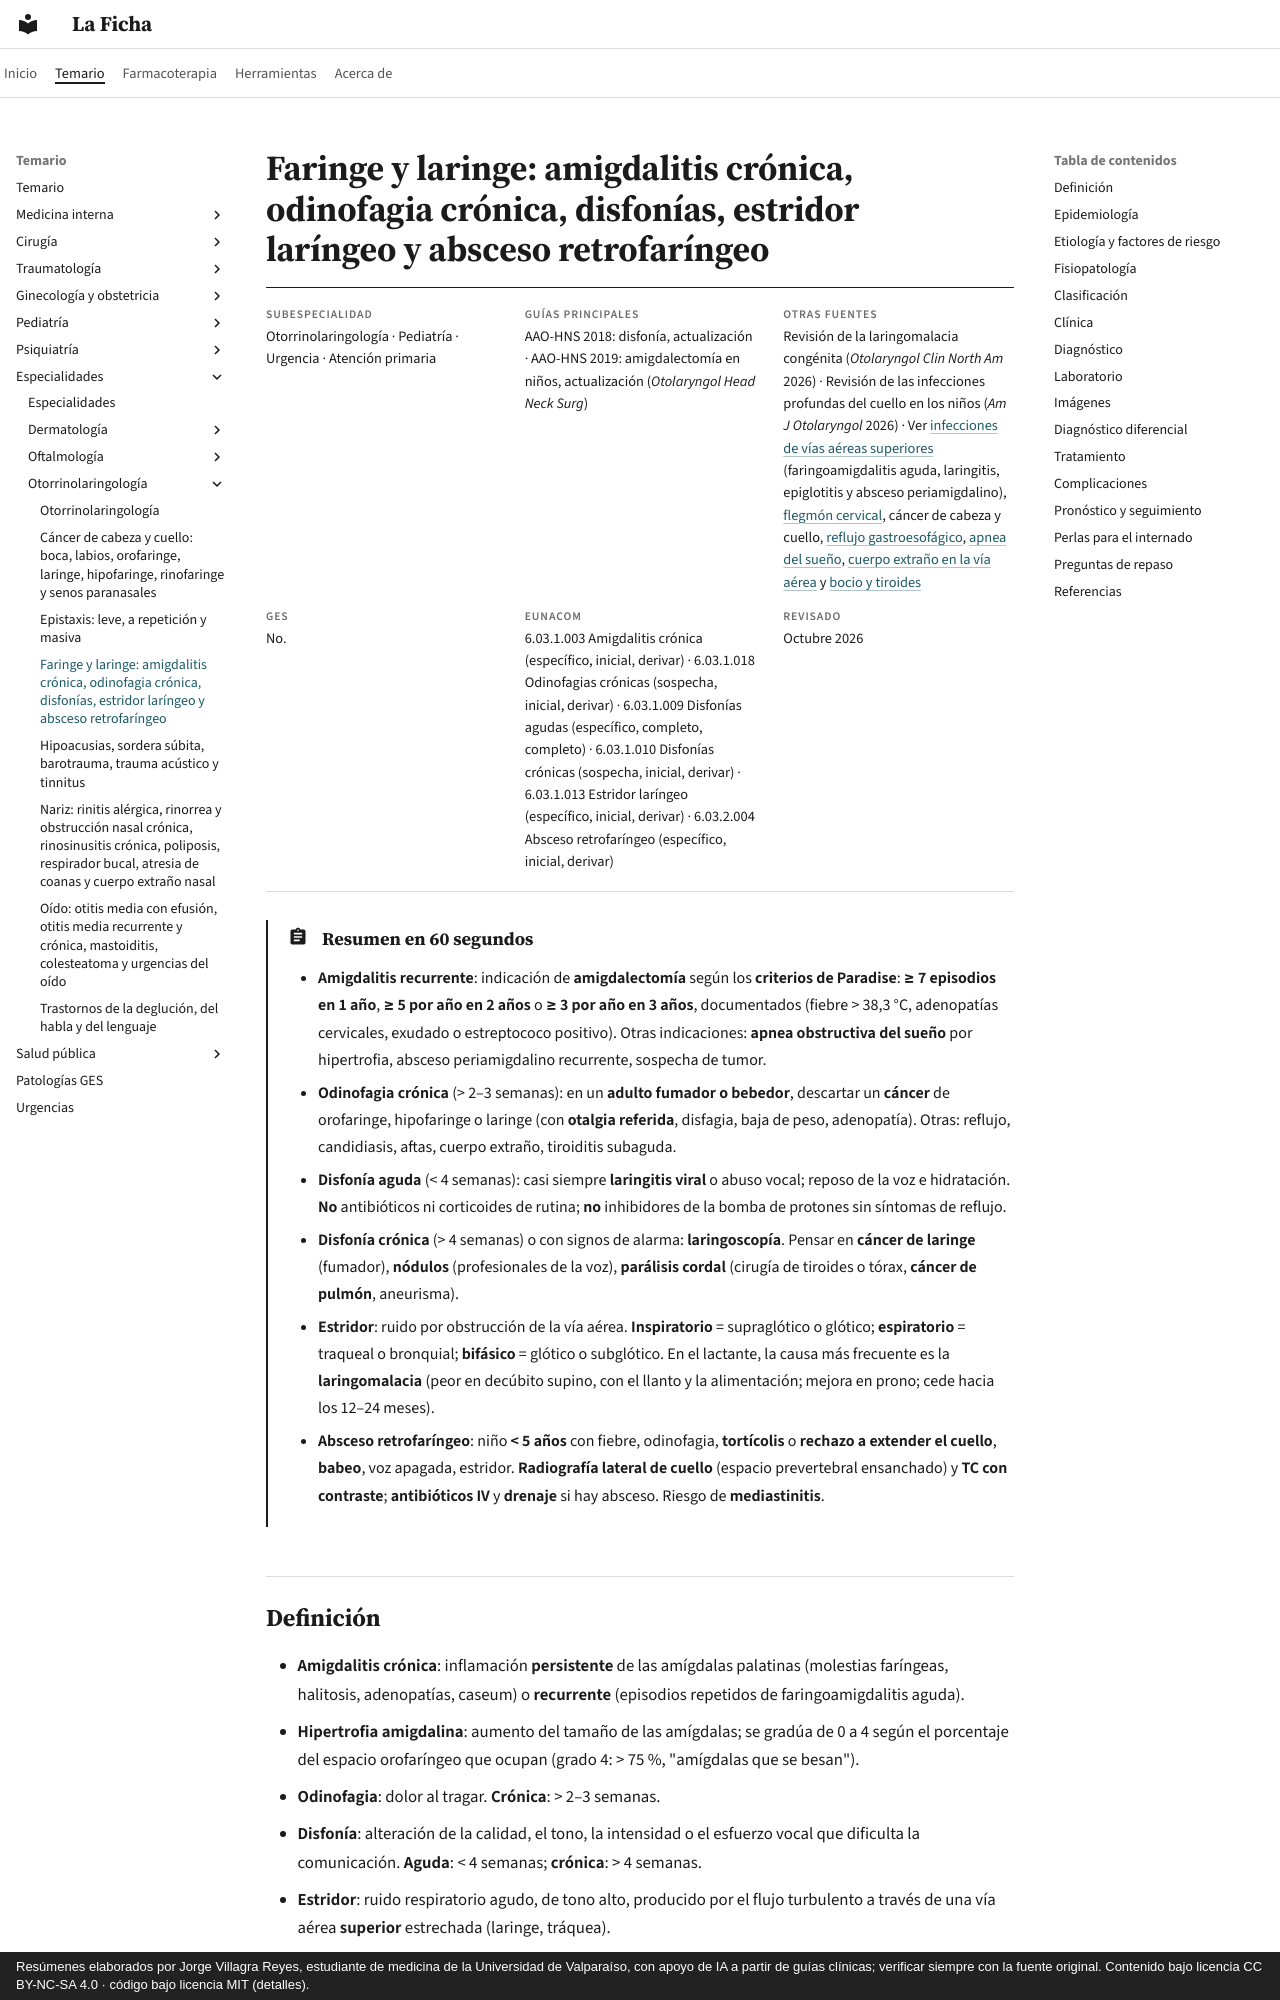

repository: jorgevillagrareyes-dotcom/laficha · page: especialidades/otorrinolaringologia/faringe-y-laringe-disfonia-estridor-y-amigdalitis-cronica.html · generator: mkdocs · copyright: Resúmenes elaborados por Jorge Villagra Reyes, estudiante de medicina de la Universidad de Valparaíso, con apoyo de IA a partir de guías clínicas; verificar siempre con la fuente original. Contenido bajo licencia CC BY-NC-SA 4.0 · código bajo licencia MIT (detalles).

---
tags:
  - Otorrinolaringología
  - Urgencia
---

# Faringe y laringe: amigdalitis crónica, odinofagia crónica, disfonías, estridor laríngeo y absceso retrofaríngeo

<div class="ficha" markdown>

**Subespecialidad**
Otorrinolaringología · Pediatría · Urgencia · Atención primaria

**Guías principales**
AAO-HNS 2018: disfonía, actualización · AAO-HNS 2019: amigdalectomía en niños, actualización (*Otolaryngol Head Neck Surg*)

**Otras fuentes**
Revisión de la laringomalacia congénita (*Otolaryngol Clin North Am* 2026) · Revisión de las infecciones profundas del cuello en los niños (*Am J Otolaryngol* 2026) · Ver [infecciones de vías aéreas superiores](../../respiratorio/infecciones-de-vias-aereas-superiores.md) (faringoamigdalitis aguda, laringitis, epiglotitis y absceso periamigdalino), [flegmón cervical](../../infectologia/flegmon-cervical-absceso-pulmonar-y-cerebral.md), cáncer de cabeza y cuello, [reflujo gastroesofágico](../../gastroenterologia/reflujo-gastroesofagico.md), [apnea del sueño](../../respiratorio/apnea-del-sueno-y-trastornos-del-sueno.md), [cuerpo extraño en la vía aérea](../../respiratorio/intoxicacion-por-co-ahogamiento-y-cuerpo-extrano.md) y [bocio y tiroides](../../endocrinologia/bocio-nodulo-y-cancer-de-tiroides.md)

**GES**
No.

**EUNACOM**
6.03.1.003 Amigdalitis crónica (específico, inicial, derivar) · 6.03.1.018 Odinofagias crónicas (sospecha, inicial, derivar) · 6.03.1.009 Disfonías agudas (específico, completo, completo) · 6.03.1.010 Disfonías crónicas (sospecha, inicial, derivar) · 6.03.1.013 Estridor laríngeo (específico, inicial, derivar) · 6.03.2.004 Absceso retrofaríngeo (específico, inicial, derivar)

**Revisado**
Octubre 2026

</div>

!!! abstract "Resumen en 60 segundos"
    - **Amigdalitis recurrente**: indicación de **amigdalectomía** según los **criterios de Paradise**: **≥ 7 episodios en 1 año**, **≥ 5 por año en 2 años** o **≥ 3 por año en 3 años**, documentados (fiebre > 38,3 °C, adenopatías cervicales, exudado o estreptococo positivo). Otras indicaciones: **apnea obstructiva del sueño** por hipertrofia, absceso periamigdalino recurrente, sospecha de tumor.
    - **Odinofagia crónica** (> 2–3 semanas): en un **adulto fumador o bebedor**, descartar un **cáncer** de orofaringe, hipofaringe o laringe (con **otalgia referida**, disfagia, baja de peso, adenopatía). Otras: reflujo, candidiasis, aftas, cuerpo extraño, tiroiditis subaguda.
    - **Disfonía aguda** (< 4 semanas): casi siempre **laringitis viral** o abuso vocal; reposo de la voz e hidratación. **No** antibióticos ni corticoides de rutina; **no** inhibidores de la bomba de protones sin síntomas de reflujo.
    - **Disfonía crónica** (> 4 semanas) o con signos de alarma: **laringoscopía**. Pensar en **cáncer de laringe** (fumador), **nódulos** (profesionales de la voz), **parálisis cordal** (cirugía de tiroides o tórax, **cáncer de pulmón**, aneurisma).
    - **Estridor**: ruido por obstrucción de la vía aérea. **Inspiratorio** = supraglótico o glótico; **espiratorio** = traqueal o bronquial; **bifásico** = glótico o subglótico. En el lactante, la causa más frecuente es la **laringomalacia** (peor en decúbito supino, con el llanto y la alimentación; mejora en prono; cede hacia los 12–24 meses).
    - **Absceso retrofaríngeo**: niño **< 5 años** con fiebre, odinofagia, **tortícolis** o **rechazo a extender el cuello**, **babeo**, voz apagada, estridor. **Radiografía lateral de cuello** (espacio prevertebral ensanchado) y **TC con contraste**; **antibióticos IV** y **drenaje** si hay absceso. Riesgo de **mediastinitis**.
